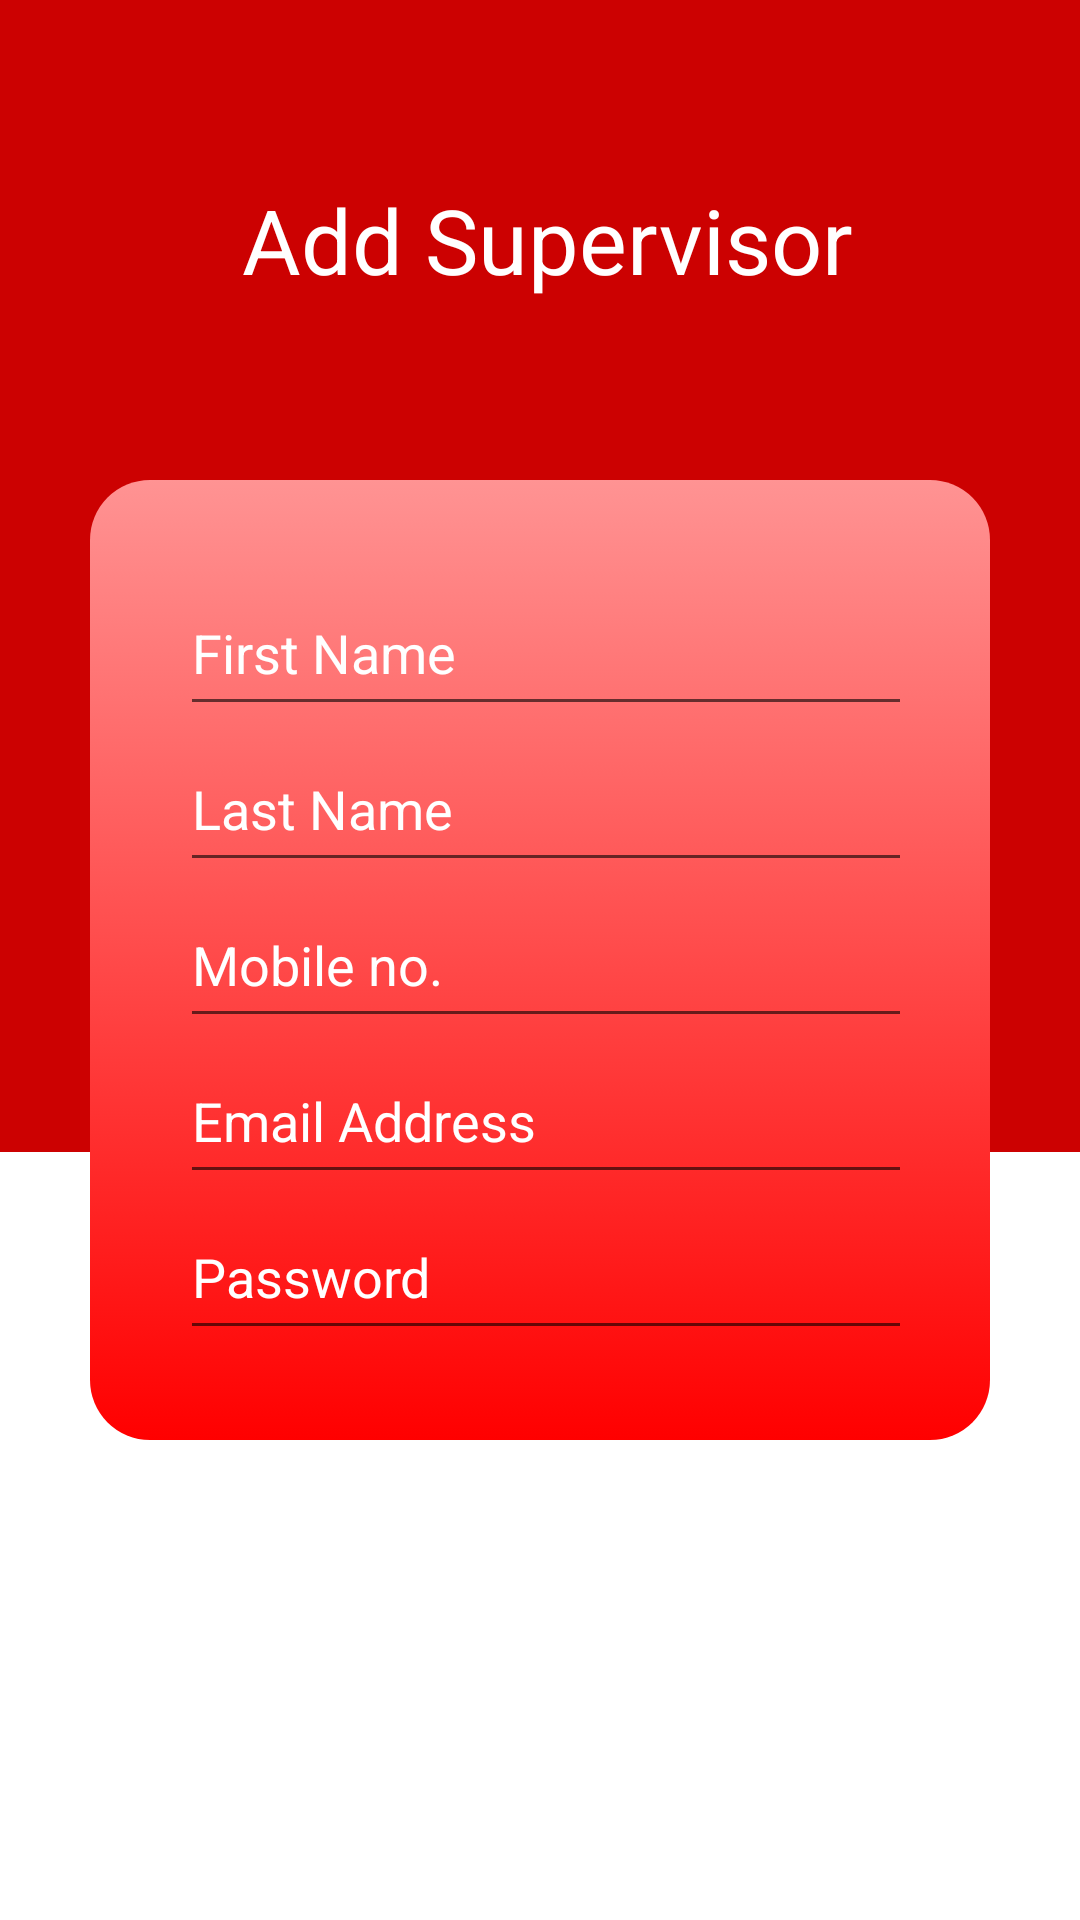

Here is an Android app screen rendered from its layout file. Give the layout XML and the strings, colors and styles it references.
<!-- AndroidManifest.xml: application theme Theme.AttendanceApps -->
<!-- res/layout/activity_add_supervisor.xml -->
<?xml version="1.0" encoding="utf-8"?>
<RelativeLayout xmlns:android="http://schemas.android.com/apk/res/android"
    xmlns:app="http://schemas.android.com/apk/res-auto"
    xmlns:tools="http://schemas.android.com/tools"
    android:layout_width="match_parent"
    android:layout_height="match_parent"
    tools:context=".AddSupervisorActivity">

    <LinearLayout
        android:layout_width="match_parent"
        android:layout_height="match_parent"
        android:orientation="vertical">

        <ImageView
            android:layout_width="match_parent"
            android:layout_height="0dp"
            android:layout_weight="1.5"
            android:background="@color/colorPrimary"/>

        <ImageView
            android:layout_width="match_parent"
            android:layout_height="0dp"
            android:layout_weight="1"
            android:background="@color/colorAccent" />
    </LinearLayout>

    <LinearLayout
        android:id="@+id/title1"
        android:layout_width="match_parent"
        android:layout_height="wrap_content"
        android:gravity="center"
        android:orientation="horizontal"
        android:layout_above="@+id/loginLayout"
        android:layout_marginBottom="60dp">

        <TextView
            android:layout_width="0dp"
            android:layout_height="wrap_content"
            android:layout_weight="1"
            android:gravity="center_horizontal"
            android:text="Add Supervisor"
            android:textAlignment="center"
            android:textColor="@color/colorAccent"
            android:textSize="30sp"
            android:layout_marginStart="5dp" />
    </LinearLayout>

    <LinearLayout
        android:layout_width="300dp"
        android:layout_height="320dp"
        android:layout_centerHorizontal="true"
        android:layout_centerVertical="true"
        android:background="@drawable/shadow"
        android:orientation="vertical"
        android:id="@+id/loginLayout"
        android:padding="30dp">

        <EditText
            android:id="@+id/editTextFirstName"
            android:layout_width="250dp"
            android:layout_height="0dp"
            android:layout_weight="1"
            android:hint="First Name"
            android:inputType="text"
            android:textColorHint="@android:color/white"/>
        <EditText
            android:id="@+id/editTextLastName"
            android:layout_width="250dp"
            android:layout_height="0dp"
            android:layout_weight="1"
            android:hint="Last Name"
            android:inputType="text"
            android:textColorHint="@android:color/white" />
        <EditText
            android:id="@+id/editTextPhone"
            android:layout_width="250dp"
            android:layout_height="0dp"
            android:layout_weight="1"
            android:hint="Mobile no."
            android:inputType="number"
            android:textColorHint="@android:color/white" />
        <EditText
            android:id="@+id/editTextEmailAddr"
            android:layout_width="250dp"
            android:layout_height="0dp"
            android:layout_weight="1"
            android:hint="Email Address"
            android:inputType="text"
            android:textColorHint="@android:color/white" />
        <EditText
            android:id="@+id/editTextPassword"
            android:layout_width="250dp"
            android:layout_height="0dp"
            android:layout_weight="1"
            android:hint="Password"
            android:textColorHint="@android:color/white" />
    </LinearLayout>



    <LinearLayout
        android:id="@+id/linearButton"
        android:layout_width="match_parent"
        android:layout_height="wrap_content"
        android:orientation="horizontal"
        android:layout_marginTop="10dp"
        android:layout_centerHorizontal="true"
        android:layout_marginStart="120dp"
        android:layout_below="@+id/loginLayout">
        <Button
            android:id="@+id/registerButton"
            android:layout_width="0dp"
            android:layout_height="60dp"
            android:text="Submit"
            android:layout_marginTop="5dp"
            android:textColor="@android:color/white"
            android:background="@drawable/loginbutt"
            android:layout_weight="1"/>
        <Button
            android:id="@+id/cancelButton"
            android:layout_width="0dp"
            android:layout_height="60dp"
            android:text="Cancel"
            android:layout_marginTop="5dp"
            android:textColor="@android:color/white"
            android:background="@drawable/loginbutt"
            android:layout_weight="1"/>

    </LinearLayout>

    <LinearLayout
        android:layout_width="match_parent"
        android:layout_height="wrap_content"
        android:layout_below="@+id/linearButton"
        android:gravity="center"
        android:orientation="horizontal">
        <ProgressBar
            android:id="@+id/progressBar2"
            android:layout_width="wrap_content"
            android:layout_height="wrap_content"
            android:layout_gravity="center"
            android:indeterminateTint="@color/colorPrimary"
            android:visibility="gone"
            tools:targetApi="lollipop" />
    </LinearLayout>


</RelativeLayout>
<!-- resources referenced by this layout -->
<resources>
  <color name="colorAccent">#FFFFFF</color>
  <color name="colorPrimary">#CC0101</color>
  <!-- drawable shadow (drawable-v24) -->
  <?xml version="1.0" encoding="utf-8"?>
  <selector xmlns:android="http://schemas.android.com/apk/res/android">
      <item>
          <shape>
              <corners android:radius="20dp"/>
              <gradient
                  android:startColor="#FF9393"
                  android:endColor="#FF0000"
                  android:angle="270"
                  android:centerY="0.1"/>
          </shape>
      </item>
  </selector>
  <style name="Theme.AttendanceApps" parent="Theme.MaterialComponents.DayNight.DarkActionBar">
          
          
          <item name="colorPrimary">@color/colorPrimary</item>
          <item name="colorPrimaryVariant">@color/colorPrimaryDark</item>
          <item name="colorOnPrimary">@color/white</item>
          
          <item name="colorSecondary">@color/colorSecondPrimary</item>
          <item name="colorSecondaryVariant">@color/colorSecondPrimaryDark</item>
          <item name="colorOnSecondary">@color/black</item>
          
          <item name="android:statusBarColor" tools:targetApi="l">?attr/colorPrimaryVariant</item>
          
      </style>
  <color name="colorPrimaryDark">#A70000</color>
  <color name="white">#FFFFFFFF</color>
  <color name="colorSecondPrimary">#FF5100</color>
  <color name="colorSecondPrimaryDark">#A74300</color>
  <color name="black">#FF000000</color>
</resources>
